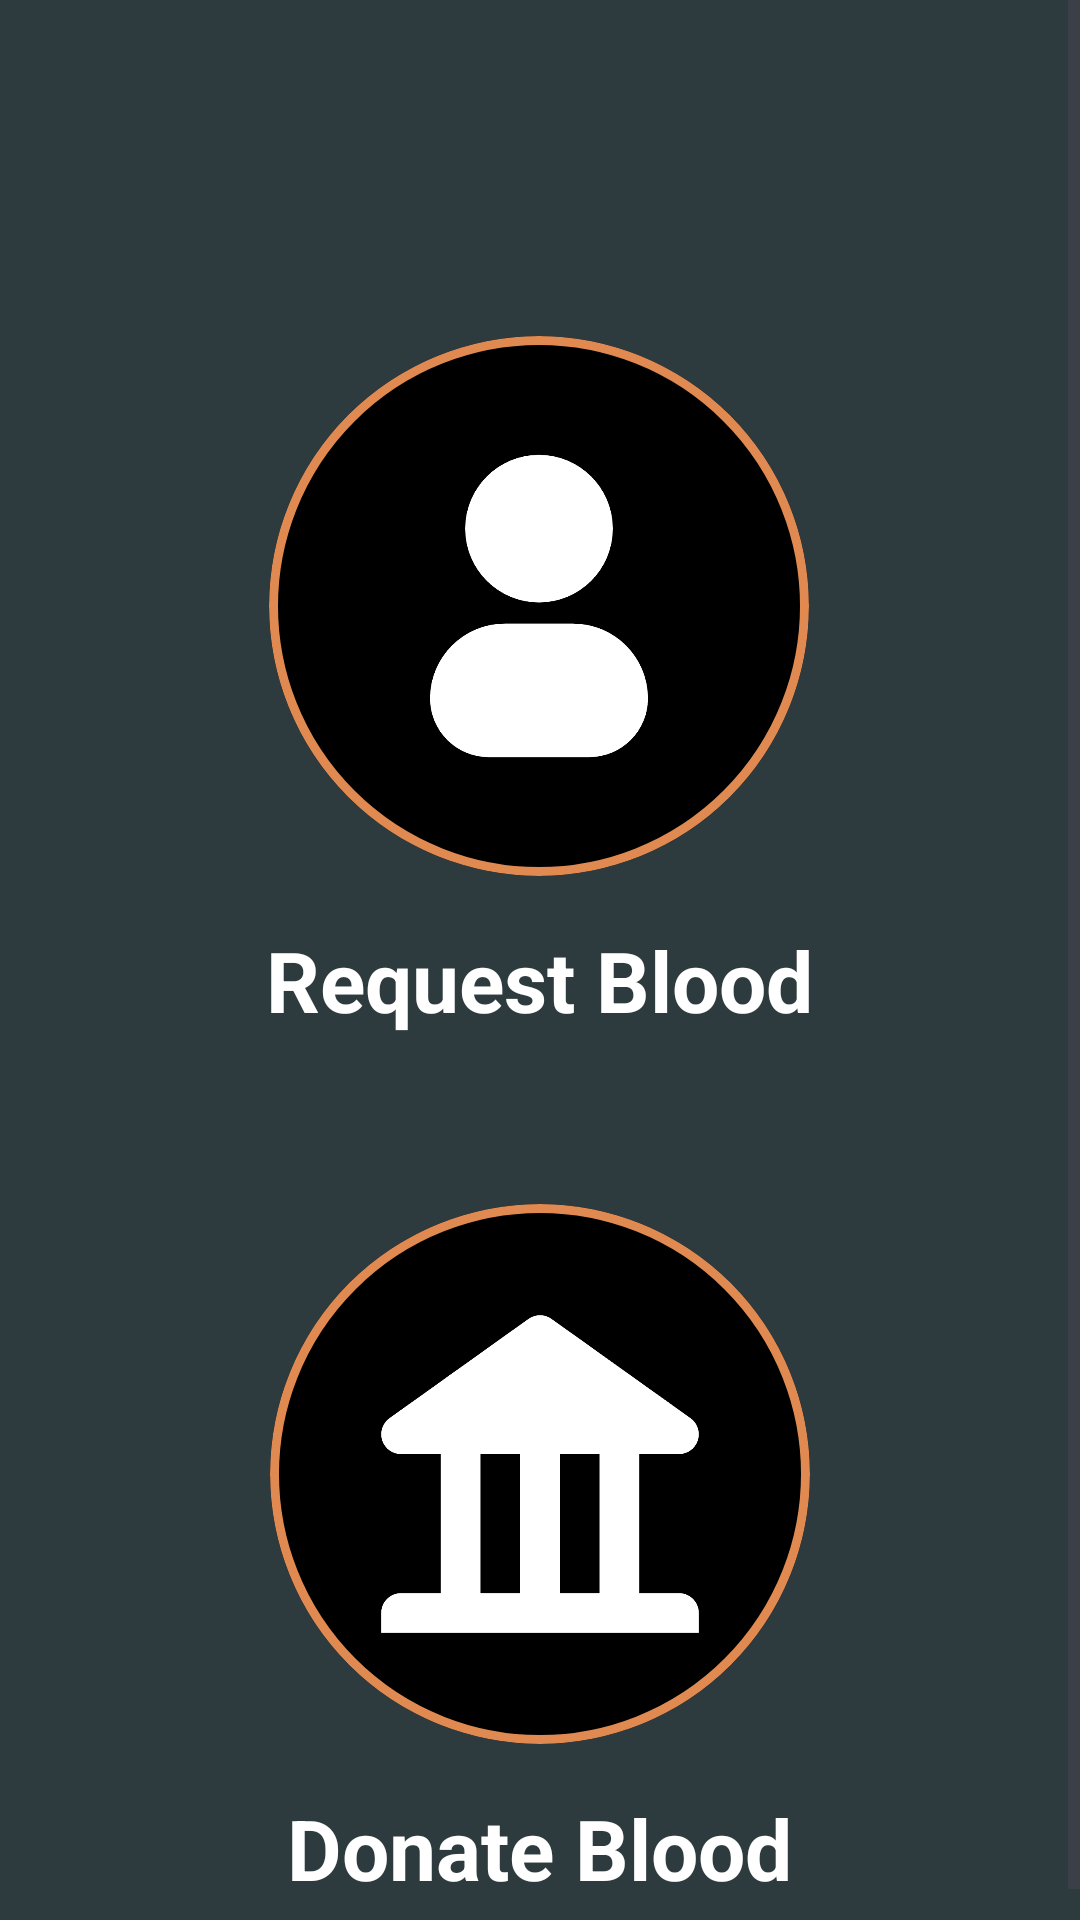

Reconstruct the res/layout file that produces this screen, plus the resources it refers to.
<!-- AndroidManifest.xml: application theme Theme.EBlood_Bank_App -->
<!-- res/layout/activity_request.xml -->
<?xml version="1.0" encoding="utf-8"?>
<ScrollView xmlns:android="http://schemas.android.com/apk/res/android"
    xmlns:app="http://schemas.android.com/apk/res-auto"
    xmlns:tools="http://schemas.android.com/tools"
    android:id="@+id/main"
    android:layout_width="match_parent"
    android:layout_height="match_parent"
    android:background="@color/background"
    tools:context=".HospitalActivity">

    <LinearLayout
        android:layout_width="match_parent"
        android:layout_height="match_parent"
        android:orientation="vertical">

        <include layout="@layout/normal_toolbar" />


        <LinearLayout
            android:id="@+id/requestBtn"
            android:layout_width="wrap_content"
            android:layout_height="wrap_content"
            android:clickable="true"
            android:focusable="true"
            android:padding="16dp"
            android:foreground="?android:attr/selectableItemBackground"
            android:layout_gravity="center"
            android:orientation="vertical">

            <com.google.android.material.card.MaterialCardView
                android:layout_width="wrap_content"
                android:layout_height="wrap_content"
                android:layout_gravity="center"
                app:strokeColor="@color/card_color"
                app:strokeWidth="3dp"
                android:layout_marginTop="16dp"
                android:layout_marginBottom="16dp"
                app:cardCornerRadius="100dp">

                <ImageView
                    android:layout_width="180dp"
                    android:layout_height="180dp"
                    android:scaleType="fitXY"
                    android:src="@drawable/user_ic" />


            </com.google.android.material.card.MaterialCardView>

            <com.google.android.material.textview.MaterialTextView
                android:layout_width="wrap_content"
                android:layout_height="wrap_content"
                android:layout_gravity="center"
                android:text="Request Blood"
                android:textColor="@color/white"
                android:textSize="28sp"
                android:textStyle="bold" />

        </LinearLayout>

        <LinearLayout
            android:id="@+id/donateBtn"
            android:layout_width="wrap_content"
            android:layout_height="wrap_content"
            android:layout_gravity="center"
            android:padding="16dp"
            android:foreground="?android:attr/selectableItemBackground"
            android:clickable="true"
            android:orientation="vertical">

            <com.google.android.material.card.MaterialCardView
                android:layout_width="wrap_content"
                android:layout_height="wrap_content"
                android:layout_gravity="center"
                app:strokeColor="@color/card_color"
                app:strokeWidth="3dp"
                android:layout_marginTop="24dp"
                android:layout_marginBottom="16dp"
                app:cardCornerRadius="100dp">

                <ImageView
                    android:layout_width="180dp"
                    android:layout_height="180dp"
                    android:scaleType="fitXY"
                    android:src="@drawable/blood_bank_ic" />


            </com.google.android.material.card.MaterialCardView>

            <com.google.android.material.textview.MaterialTextView
                android:layout_width="wrap_content"
                android:layout_height="wrap_content"
                android:layout_gravity="center"
                android:text="Donate Blood"
                android:textColor="@color/white"
                android:textSize="28sp"
                android:textStyle="bold" />

        </LinearLayout>

    </LinearLayout>

</ScrollView>
<!-- res/layout/normal_toolbar.xml (included above) -->
<com.google.android.material.appbar.MaterialToolbar
    android:id="@+id/toolbar"
    android:layout_width="match_parent"
    android:layout_height="80dp"
    app:title=""
    android:background="@color/background"
    app:navigationIconTint="@color/white"
    app:navigationIcon="@drawable/baseline_arrow_back_24"
    app:titleCentered="true"
    app:titleTextColor="@color/white"
    app:titleTextAppearance="@style/TextAppearance.Expanded"
    xmlns:android="http://schemas.android.com/apk/res/android"
    xmlns:app="http://schemas.android.com/apk/res-auto">

</com.google.android.material.appbar.MaterialToolbar>
<!-- resources referenced by this layout -->
<resources>
  <color name="background">#2E3B3E</color>
  <color name="card_color">#E08A51</color>
  <color name="white">#FFFFFFFF</color>
  <!-- drawable blood_bank_ic: png bitmap (drawable, 45041 bytes) -->
  <!-- drawable user_ic: png bitmap (drawable, 43443 bytes) -->
  <style name="TextAppearance.Expanded" parent="TextAppearance.AppCompat.Widget.ActionBar.Title">
          <item name="android:textStyle">bold</item>
          <item name="android:textSize">40sp</item>
      </style>
  <style name="Theme.EBlood_Bank_App" parent="Base.Theme.EBlood_Bank_App" />
  <style name="Base.Theme.EBlood_Bank_App" parent="Theme.Material3.DayNight.NoActionBar">
          <item name="android:windowIsTranslucent">true</item>
          
          
          <item name="android:statusBarColor">@color/background</item>
          <item name="materialAlertDialogTheme" />
      </style>
</resources>
